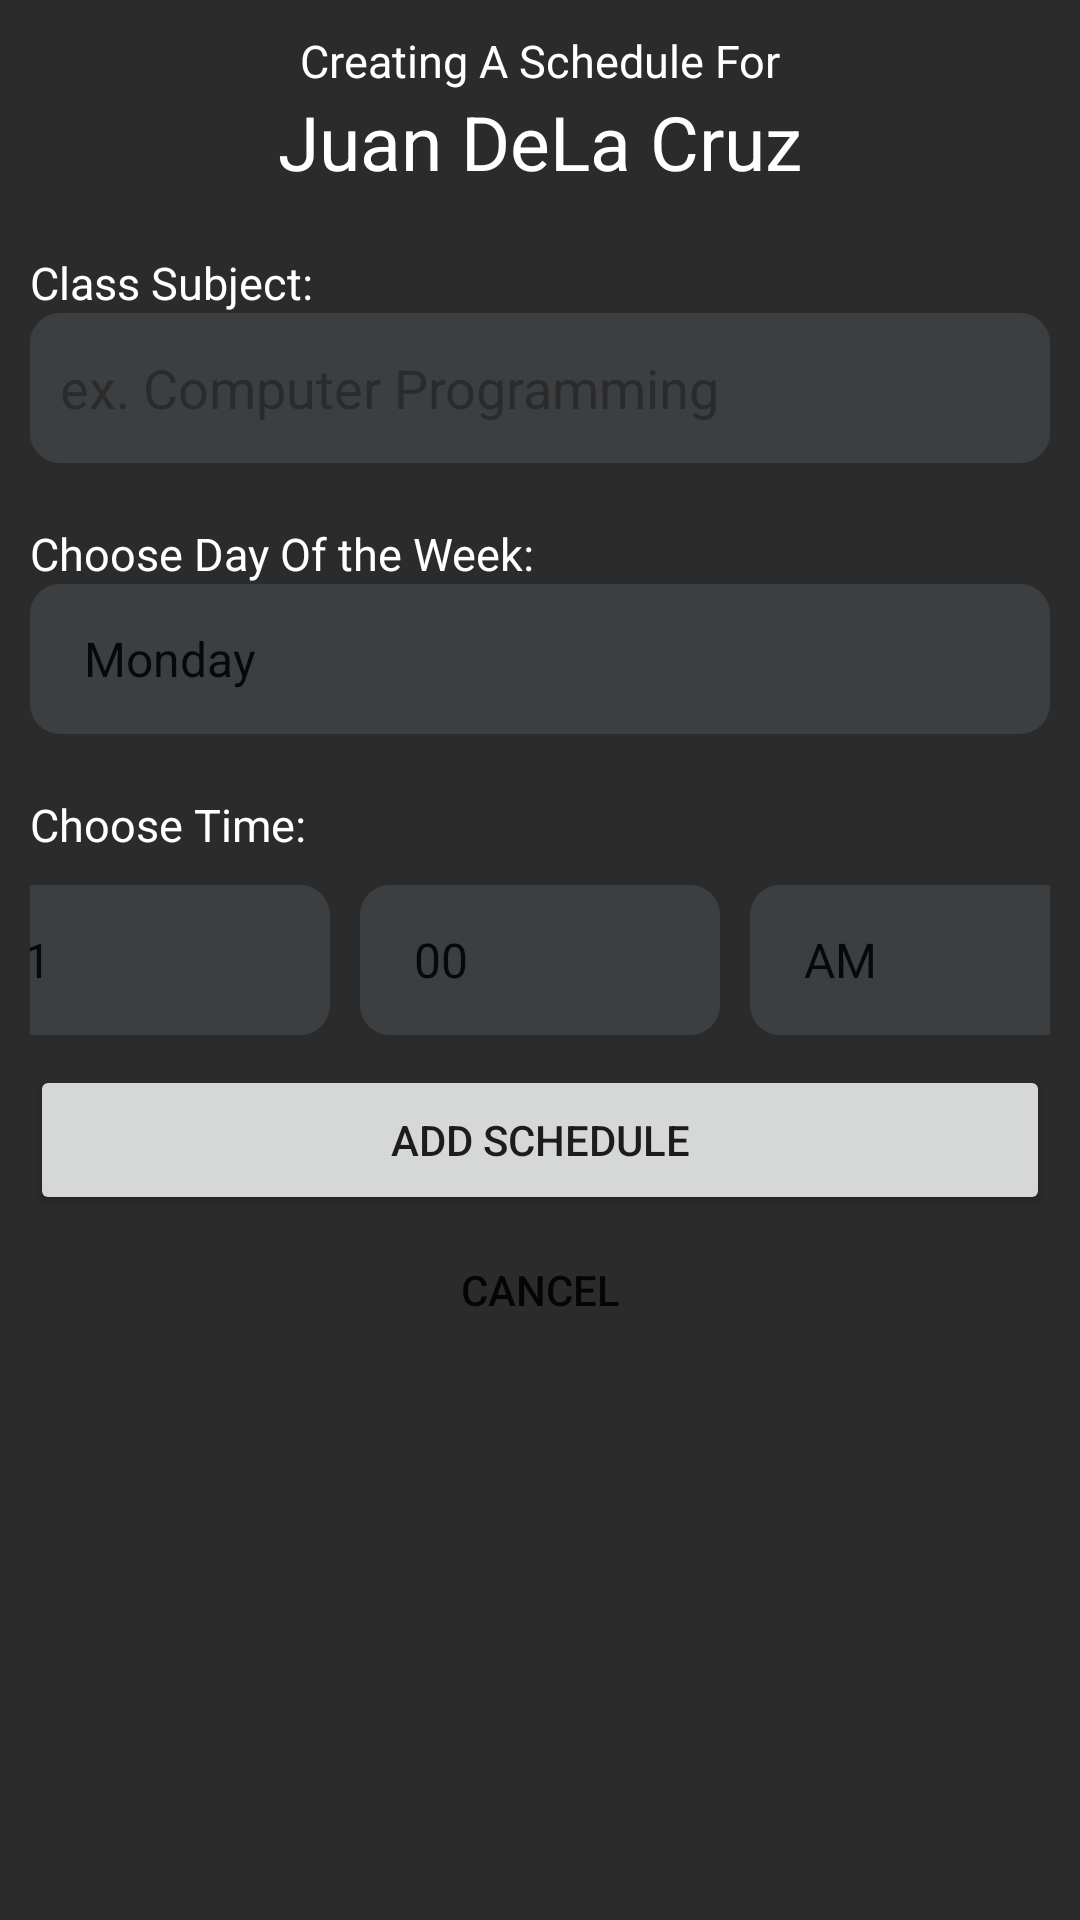

Produce the Android XML layout that renders to this screen, including the resource entries it uses.
<!-- AndroidManifest.xml: application theme Theme.StudentScheduler -->
<!-- res/layout/activity_input.xml -->
<?xml version="1.0" encoding="utf-8"?>
<RelativeLayout xmlns:android="http://schemas.android.com/apk/res/android"
    xmlns:app="http://schemas.android.com/apk/res-auto"
    xmlns:tools="http://schemas.android.com/tools"
    android:layout_width="match_parent"
    android:layout_height="match_parent"
    tools:context=".InputActivity"
    android:padding="10dp"
    android:background="@color/grey_700">

    <LinearLayout
        android:layout_width="match_parent"
        android:layout_height="match_parent"
        android:orientation="vertical"
        >


        <TextView
            android:layout_width="match_parent"
            android:layout_height="wrap_content"
            android:textColor="@color/white"
            android:text="Creating A Schedule For"
            android:gravity="center"
            android:textSize="15dp"/>
        <TextView
            android:id="@+id/student_name"
            android:layout_marginBottom="20dp"
            android:layout_width="match_parent"
            android:layout_height="wrap_content"
            android:textColor="@color/white"
            android:text="Juan DeLa Cruz"
            android:gravity="center"
            android:textSize="25dp"/>



        <TextView
            android:layout_width="match_parent"
            android:layout_height="wrap_content"
            android:textColor="@color/white"
            android:text="Class Subject:"
            android:textSize="15dp"/>
        <EditText
            android:layout_marginBottom="20dp"
            android:layout_width="match_parent"
            android:layout_height="50dp"
            android:background="@drawable/main_card"
            android:textColor="@color/white"
            android:textColorHint="@color/grey_700"
            android:hint="ex. Computer Programming"/>

        <TextView
            android:layout_width="match_parent"
            android:layout_height="wrap_content"
            android:textColor="@color/white"
            android:text="Choose Day Of the Week:"
            android:textSize="15dp"/>
        <Spinner
            android:layout_marginBottom="20dp"
            android:id="@+id/spinner"
            android:layout_width="match_parent"
            android:layout_height="50dp"
            android:background="@drawable/main_card"
            android:textColor="@color/white"
            android:spinnerMode="dropdown"
            android:entries="@array/day_of_the_week_array"
            />


        <TextView
            android:layout_width="match_parent"
            android:layout_height="wrap_content"
            android:textColor="@color/white"
            android:text="Choose Time:"
            android:textSize="15dp"/>
        <LinearLayout
            android:layout_width="match_parent"
            android:layout_height="wrap_content"
            android:orientation="horizontal"
            android:gravity="center">

            <Spinner
                android:id="@+id/spinnerHour"
                android:layout_width="120dp"
                android:layout_height="50dp"
                android:background="@drawable/main_card"
                android:textColor="@color/white"
                android:spinnerMode="dropdown"
                android:entries="@array/hour"
                />

            <Spinner
                android:id="@+id/spinnerHourMinute"
                android:layout_width="120dp"
                android:layout_height="50dp"
                android:background="@drawable/main_card"
                android:textColor="@color/white"
                android:layout_margin="10dp"
                android:spinnerMode="dropdown"
                android:entries="@array/minute"
                />

            <Spinner
                android:id="@+id/spinnerHourAMPM"
                android:layout_width="120dp"
                android:layout_height="50dp"
                android:background="@drawable/main_card"
                android:textColor="@color/white"
                android:spinnerMode="dropdown"
                android:entries="@array/AMPM"
                />

        </LinearLayout>

        <Button
            android:layout_width="match_parent"
            android:layout_height="50dp"
            android:text="Add Schedule"/>

        <Button
            android:onClick="switchToAdminDashboard"
            style="@style/Widget.AppCompat.Button.Borderless"
            android:layout_width="match_parent"
            android:layout_height="50dp"
            android:text="Cancel"/>

    </LinearLayout>

</RelativeLayout>
<!-- resources referenced by this layout -->
<resources>
  <string-array name="AMPM">
          <item>AM</item>
          <item>PM</item>
      </string-array>
  <string-array name="day_of_the_week_array">
          <item>Monday</item>
          <item>Tuesday</item>
          <item>Wednesday</item>
          <item>Thursday</item>
          <item>Friday</item>
          <item>Saturday</item>
          <item>Sunday</item>
      </string-array>
  <string-array name="hour">
          <item>1</item>
          <item>2</item>
          <item>3</item>
          <item>4</item>
          <item>5</item>
          <item>6</item>
          <item>7</item>
          <item>8</item>
          <item>9</item>
          <item>10</item>
          <item>11</item>
          <item>12</item>
      </string-array>
  <string-array name="minute">
          <item>00</item>
          <item>15</item>
          <item>30</item>
          <item>45</item>
      </string-array>
  <color name="grey_700">#2B2B2B</color>
  <color name="white">#FFFFFFFF</color>
  <!-- drawable main_card (drawable) -->
  <?xml version="1.0" encoding="utf-8"?>
  <shape android:shape="rectangle" xmlns:android="http://schemas.android.com/apk/res/android">
      <solid android:color="@color/grey_500"/>
      <corners android:radius="10dp"/>
      <padding android:left="10dp" android:right="10dp"/>
  </shape>
  <style name="Theme.StudentScheduler" parent="Theme.MaterialComponents.DayNight.DarkActionBar">
          
          <item name="colorPrimary">@color/purple_500</item>
          <item name="colorPrimaryVariant">@color/purple_700</item>
          <item name="colorOnPrimary">@color/white</item>
          
          <item name="colorSecondary">@color/teal_200</item>
          <item name="colorSecondaryVariant">@color/teal_700</item>
          <item name="colorOnSecondary">@color/black</item>
          
          <item name="android:statusBarColor" tools:targetApi="21">?attr/colorPrimaryVariant</item>
          
      </style>
  <color name="grey_500">#3C3F41</color>
  <color name="purple_500">#FF6200EE</color>
  <color name="purple_700">#FF3700B3</color>
  <color name="teal_200">#2186F3</color>
  <color name="teal_700">#003D6C</color>
  <color name="black">#FF000000</color>
</resources>
